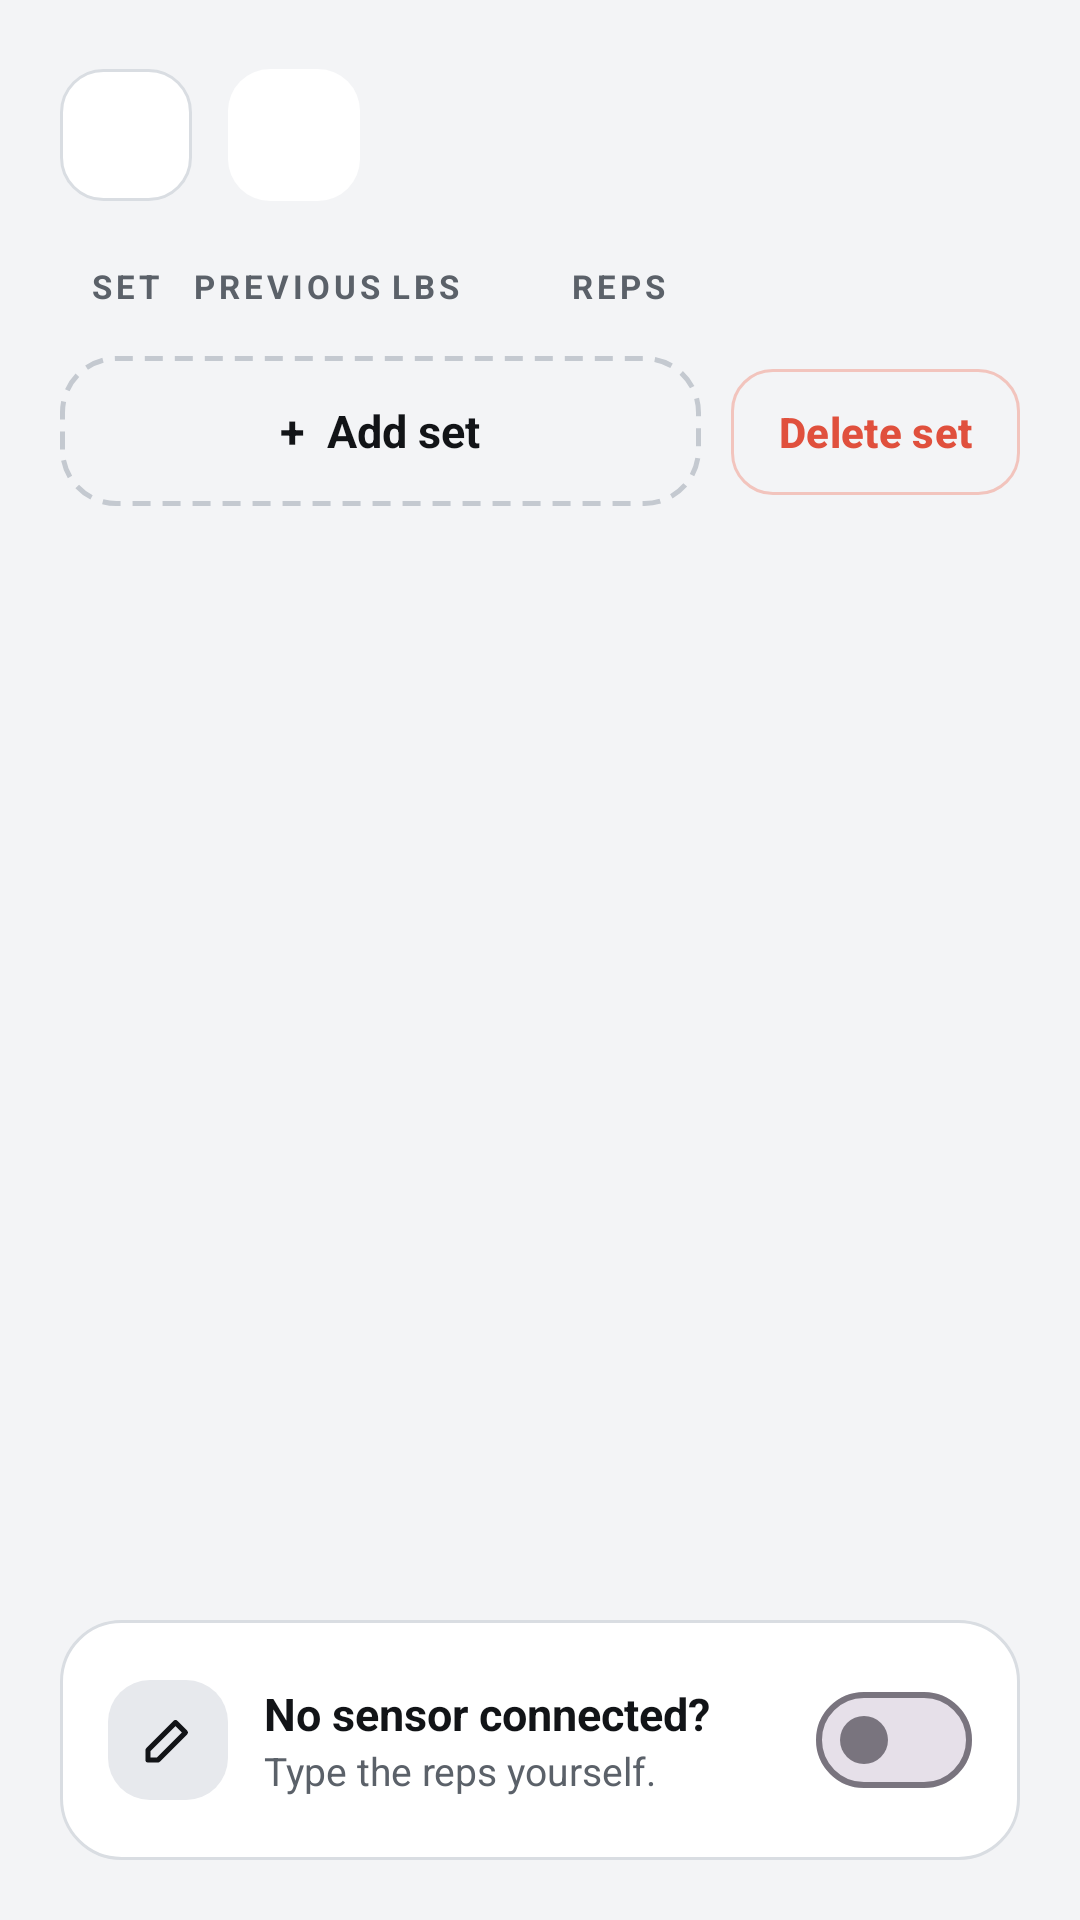

Android layout source for this screen:
<!-- AndroidManifest.xml: application theme Theme.SmartGymTracker -->
<!-- res/layout/activity_exercise_details.xml -->
<?xml version="1.0" encoding="utf-8"?>
<LinearLayout xmlns:android="http://schemas.android.com/apk/res/android"
    xmlns:app="http://schemas.android.com/apk/res-auto"
    android:layout_width="match_parent"
    android:layout_height="match_parent"
    android:background="@color/gym_bg"
    android:fitsSystemWindows="true"
    android:orientation="vertical"
    android:padding="20dp">

    <LinearLayout
        android:layout_width="match_parent"
        android:layout_height="wrap_content"
        android:gravity="center_vertical"
        android:orientation="horizontal">

        <ImageButton
            android:id="@+id/back_button"
            style="@style/Gym.BackButton" />

        <FrameLayout
            android:id="@+id/equipment_tile"
            android:layout_width="44dp"
            android:layout_height="44dp"
            android:layout_marginStart="12dp"
            android:background="@drawable/bg_tile">

            <ImageView
                android:id="@+id/equipment_icon"
                android:layout_width="22dp"
                android:layout_height="22dp"
                android:layout_gravity="center"
                android:importantForAccessibility="no" />
        </FrameLayout>

        <LinearLayout
            android:layout_width="0dp"
            android:layout_height="wrap_content"
            android:layout_marginStart="12dp"
            android:layout_weight="1"
            android:orientation="vertical">

            <TextView
                android:id="@+id/exercise_name"
                style="@style/Gym.Text.Title"
                android:layout_width="wrap_content"
                android:layout_height="wrap_content"
                android:textSize="24sp" />

            <TextView
                android:id="@+id/exercise_equipment"
                android:layout_width="wrap_content"
                android:layout_height="wrap_content"
                android:textSize="13sp"
                android:textStyle="bold" />
        </LinearLayout>
    </LinearLayout>

    
    <LinearLayout
        android:layout_width="match_parent"
        android:layout_height="wrap_content"
        android:layout_marginTop="18dp"
        android:orientation="horizontal"
        android:paddingStart="10dp"
        android:paddingEnd="6dp">

        <TextView
            style="@style/Gym.Text.Label"
            android:layout_width="34dp"
            android:layout_height="wrap_content"
            android:text="SET"
            android:textSize="11sp" />

        <TextView
            style="@style/Gym.Text.Label"
            android:layout_width="0dp"
            android:layout_height="wrap_content"
            android:layout_weight="1"
            android:text="PREVIOUS"
            android:textSize="11sp" />

        <TextView
            android:id="@+id/weight_column_title"
            style="@style/Gym.Text.Label"
            android:layout_width="60dp"
            android:layout_height="wrap_content"
            android:text="LBS"
            android:textSize="11sp" />

        <TextView
            style="@style/Gym.Text.Label"
            android:layout_width="48dp"
            android:layout_height="wrap_content"
            android:text="REPS"
            android:textSize="11sp" />

        <Space
            android:layout_width="96dp"
            android:layout_height="1dp" />
    </LinearLayout>

    <ScrollView
        android:layout_width="match_parent"
        android:layout_height="0dp"
        android:layout_marginTop="8dp"
        android:layout_weight="1">

        <LinearLayout
            android:layout_width="match_parent"
            android:layout_height="wrap_content"
            android:orientation="vertical">

            
            <LinearLayout
                android:id="@+id/sets_list"
                android:layout_width="match_parent"
                android:layout_height="wrap_content"
                android:orientation="vertical" />

            <LinearLayout
                android:layout_width="match_parent"
                android:layout_height="wrap_content"
                android:layout_marginTop="8dp"
                android:orientation="horizontal">

                <TextView
                    android:id="@+id/add_set_button"
                    style="@style/Gym.Button.Dashed"
                    android:layout_width="0dp"
                    android:layout_height="50dp"
                    android:layout_weight="1"
                    android:clickable="true"
                    android:focusable="true"
                    android:text="+  Add set"
                    android:textSize="15sp" />

                <com.google.android.material.button.MaterialButton
                    android:id="@+id/delete_set_button"
                    style="@style/Gym.Button.Danger"
                    android:layout_height="50dp"
                    android:layout_marginStart="10dp"
                    android:text="Delete set" />
            </LinearLayout>
        </LinearLayout>
    </ScrollView>

    
    <LinearLayout
        style="@style/Gym.Card"
        android:layout_width="match_parent"
        android:layout_height="wrap_content"
        android:layout_marginTop="12dp"
        android:gravity="center_vertical"
        android:orientation="horizontal">

        <FrameLayout
            android:layout_width="40dp"
            android:layout_height="40dp"
            android:background="@drawable/bg_tile"
            android:backgroundTint="@color/gym_surface_high">

            <ImageView
                android:layout_width="20dp"
                android:layout_height="20dp"
                android:layout_gravity="center"
                android:importantForAccessibility="no"
                android:src="@drawable/ic_edit"
                app:tint="@color/gym_text" />
        </FrameLayout>

        <LinearLayout
            android:layout_width="0dp"
            android:layout_height="wrap_content"
            android:layout_marginStart="12dp"
            android:layout_weight="1"
            android:orientation="vertical">

            <TextView
                android:layout_width="wrap_content"
                android:layout_height="wrap_content"
                android:text="No sensor connected?"
                android:textColor="@color/gym_text"
                android:textSize="15sp"
                android:textStyle="bold" />

            <TextView
                style="@style/Gym.Text.CardSubtitle"
                android:layout_width="wrap_content"
                android:layout_height="wrap_content"
                android:text="Type the reps yourself." />
        </LinearLayout>

        <com.google.android.material.materialswitch.MaterialSwitch
            android:id="@+id/manual_switch"
            android:layout_width="wrap_content"
            android:layout_height="wrap_content"
            android:contentDescription="Type the reps by hand" />
    </LinearLayout>
</LinearLayout>
<!-- resources referenced by this layout -->
<resources>
  <color name="gym_bg">#FFF3F4F6</color>
  <color name="gym_surface_high">#FFE7E9ED</color>
  <color name="gym_text">#FF121417</color>
  <!-- drawable bg_tile (drawable) -->
  <?xml version="1.0" encoding="utf-8"?>
  <shape xmlns:android="http://schemas.android.com/apk/res/android" android:shape="rectangle">
      <solid android:color="#FFFFFFFF" />
      <corners android:radius="14dp" />
  </shape>
  <!-- drawable ic_edit (drawable) -->
  <?xml version="1.0" encoding="utf-8"?>
  <vector xmlns:android="http://schemas.android.com/apk/res/android"
      android:width="24dp"
      android:height="24dp"
      android:viewportWidth="24"
      android:viewportHeight="24">
      <path android:strokeColor="#FFFFFFFF" android:strokeWidth="2" android:strokeLineCap="round" android:strokeLineJoin="round" android:pathData="M4,20h4L19,9l-4,-4L4,16z" />
  </vector>
  <style name="Gym.BackButton">
          <item name="android:layout_width">44dp</item>
          <item name="android:layout_height">44dp</item>
          <item name="android:background">@drawable/bg_square_button</item>
          <item name="android:src">@drawable/ic_arrow_back</item>
          <item name="android:padding">11dp</item>
          <item name="android:contentDescription">Back</item>
          <item name="tint">@color/gym_text</item>
      </style>
  <style name="Gym.Button.Danger" parent="Gym.Button.SmallOutline">
          <item name="android:textColor">@color/gym_coral</item>
          <item name="strokeColor">@color/gym_danger_stroke</item>
      </style>
  <style name="Gym.Card">
          <item name="android:background">@drawable/bg_card_default</item>
          <item name="android:padding">16dp</item>
      </style>
  <style name="Gym.Text.CardSubtitle">
          <item name="android:textColor">@color/gym_text_secondary</item>
          <item name="android:textSize">13sp</item>
      </style>
  <style name="Gym.Text.Label">
          <item name="android:textColor">@color/gym_text_secondary</item>
          <item name="android:textSize">12sp</item>
          <item name="android:textStyle">bold</item>
          <item name="android:letterSpacing">0.12</item>
      </style>
  <style name="Gym.Text.Title">
          <item name="android:textColor">@color/gym_text</item>
          <item name="android:textSize">28sp</item>
          <item name="android:fontFamily">sans-serif-black</item>
      </style>
  <style name="Theme.SmartGymTracker" parent="Base.Theme.SmartGymTracker" />
  <!-- drawable bg_square_button (drawable) -->
  <?xml version="1.0" encoding="utf-8"?>
  <shape xmlns:android="http://schemas.android.com/apk/res/android" android:shape="rectangle">
      <solid android:color="@color/gym_surface" />
      <stroke android:width="1dp" android:color="@color/gym_stroke" />
      <corners android:radius="14dp" />
  </shape>
  <color name="gym_coral">#FFE0503D</color>
  <color name="gym_danger_stroke">#FFF2C4BD</color>
  <!-- drawable bg_dashed (drawable) -->
  <?xml version="1.0" encoding="utf-8"?>
  <shape xmlns:android="http://schemas.android.com/apk/res/android" android:shape="rectangle">
      <stroke android:width="1.5dp" android:color="@color/gym_body" android:dashWidth="6dp" android:dashGap="4dp" />
      <corners android:radius="18dp" />
  </shape>
  <!-- drawable bg_card_default (drawable) -->
  <?xml version="1.0" encoding="utf-8"?>
  <shape xmlns:android="http://schemas.android.com/apk/res/android" android:shape="rectangle">
      <solid android:color="@color/gym_surface" />
      <stroke android:width="1dp" android:color="@color/gym_stroke" />
      <corners android:radius="20dp" />
  </shape>
  <color name="gym_text_secondary">#FF5B6169</color>
  <style name="Base.Theme.SmartGymTracker" parent="Theme.Material3.DayNight.NoActionBar">
          
          
      </style>
  <color name="gym_surface">#FFFFFFFF</color>
  <color name="gym_stroke">#FFD9DDE2</color>
  <color name="gym_body">#FFC4C9D0</color>
</resources>
